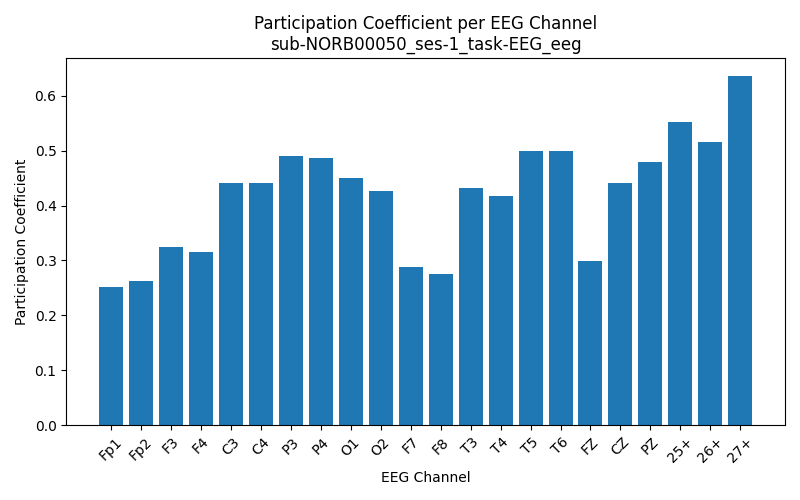

The table this chart was drawn from, first rows:
Channel, Participation_Coefficient
Fp1, 0.2518
Fp2, 0.2634
F3, 0.3248
F4, 0.3156
C3, 0.4411
C4, 0.442
P3, 0.4903
P4, 0.4874
O1, 0.451
O2, 0.4268
F7, 0.2884
F8, 0.276
T3, 0.4316
T4, 0.4167
T5, 0.4986
T6, 0.4991
FZ, 0.2995
CZ, 0.441
PZ, 0.4798
25+, 0.5522
26+, 0.5151
27+, 0.6368
